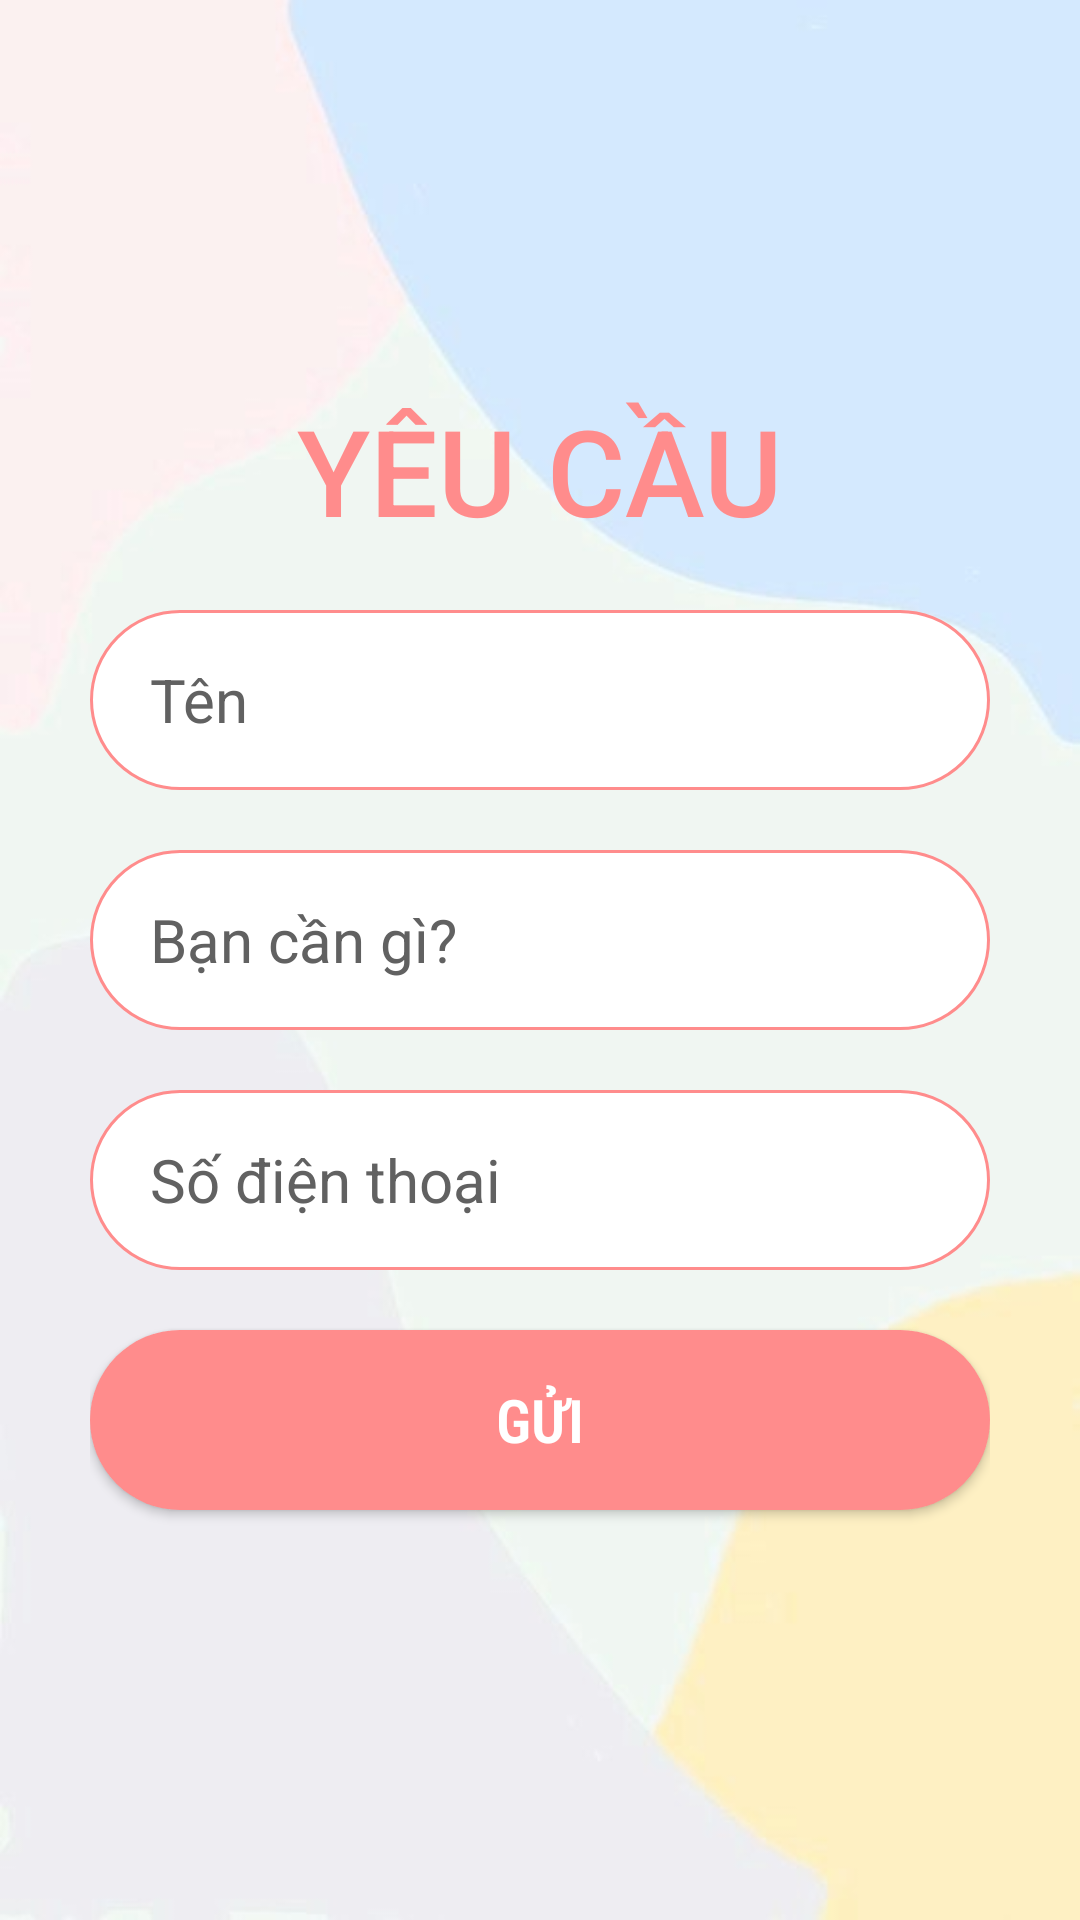

Write the Android layout XML for this screen, with the resource values it uses.
<!-- AndroidManifest.xml: application theme Theme.GhiChú -->
<!-- res/layout/activity_add.xml -->
<?xml version="1.0" encoding="utf-8"?>
<androidx.constraintlayout.widget.ConstraintLayout xmlns:android="http://schemas.android.com/apk/res/android"
    xmlns:app="http://schemas.android.com/apk/res-auto"
    xmlns:tools="http://schemas.android.com/tools"
    android:layout_width="match_parent"
    android:layout_height="match_parent"
    android:background="@drawable/nen"
    tools:context=".sqlite.AddActivity"
    android:padding="30dp">

    <TextView
        android:id="@+id/TvAdd"
        android:layout_width="match_parent"
        android:layout_height="wrap_content"
        android:text="YÊU CẦU"
        android:fontFamily="sans-serif-medium"
        android:textSize="40sp"
        android:textColor="#FF8C8C"
        android:layout_marginTop="100dp"
        app:layout_constraintLeft_toLeftOf="parent"
        app:layout_constraintRight_toRightOf="parent"
        app:layout_constraintTop_toTopOf="parent"
        android:gravity="center"/>

    <EditText
        android:id="@+id/title_input"
        android:layout_width="match_parent"
        android:layout_height="60dp"
        android:background="@drawable/bogoc"
        android:layout_marginTop="20dp"
        android:textColor="#000000"
        app:layout_constraintLeft_toLeftOf="parent"
        android:inputType="textPersonName"
        app:layout_constraintRight_toRightOf="parent"
        android:hint="Tên"
        android:ems="10"
        android:textColorHint="#616161"
        android:paddingLeft="20dp"
        android:textSize="20sp"
        app:layout_constraintTop_toBottomOf="@+id/TvAdd"/>

    <EditText
        android:id="@+id/author_input"
        android:layout_width="match_parent"
        android:layout_height="60dp"
        android:background="@drawable/bogoc"
        android:textColor="#000000"
        android:inputType="textPersonName"
        android:layout_marginTop="20dp"
        android:hint="Bạn cần gì?"
        android:textColorHint="#616161"
        android:paddingLeft="20dp"
        android:textSize="20sp"
        app:layout_constraintEnd_toEndOf="parent"
        app:layout_constraintStart_toStartOf="parent"
        app:layout_constraintTop_toBottomOf="@+id/title_input" />

    <EditText
        android:id="@+id/pages_input"
        android:layout_width="match_parent"
        android:layout_height="60dp"
        android:background="@drawable/bogoc"
        android:textColor="#000000"
        android:inputType="phone"
        android:layout_marginTop="20dp"
        android:hint="Số điện thoại"
        android:textColorHint="#616161"
        android:paddingLeft="20dp"
        android:textSize="20sp"
        app:layout_constraintEnd_toEndOf="parent"
        app:layout_constraintStart_toStartOf="parent"
        app:layout_constraintTop_toBottomOf="@+id/author_input" />

    <Button

        android:id="@+id/add_button"
        android:layout_width="match_parent"
        android:layout_height="60dp"
        android:textStyle="bold"
        android:text="gửi"
        android:fontFamily="sans-serif-condensed-light"
        android:background="@drawable/bogocbutton"
        app:backgroundTint="@null"
        android:textColor="#FFFFFF"
        android:textSize="20sp"
        android:layout_marginTop="20dp"
        app:layout_constraintTop_toBottomOf="@id/pages_input"
        app:layout_constraintLeft_toLeftOf="parent"/>
</androidx.constraintlayout.widget.ConstraintLayout>
<!-- resources referenced by this layout -->
<resources>
  <!-- drawable bogoc (drawable) -->
  <?xml version="1.0" encoding="utf-8"?>
  
  <selector xmlns:android="http://schemas.android.com/apk/res/android">
  
      <item>
          <shape android:shape="rectangle">
              <solid android:color="#FFFFFF"></solid>
              <corners android:radius="40dp"/>
  
              <stroke android:color="#FF8C8C"
                  android:width="1dp"></stroke>
          </shape>
      </item>
  
  </selector>
  <!-- drawable bogocbutton (drawable) -->
  <?xml version="1.0" encoding="utf-8"?>
  
  <selector xmlns:android="http://schemas.android.com/apk/res/android">
  
      <item>
          <shape android:shape="rectangle">
              <solid android:color="#FF8C8C"></solid>
              <corners android:radius="40dp"/>
  
  
  
  
  
  
  
          </shape>
      </item>
  
  </selector>
  <!-- drawable nen: jpg bitmap (drawable-mdpi, 13923 bytes) -->
  <style name="Theme.GhiChú" parent="Theme.MaterialComponents.DayNight.NoActionBar">
          
          <item name="colorPrimary">#246B69</item>
          <item name="colorPrimaryVariant">@color/purple_700</item>
          <item name="colorOnPrimary">@color/white</item>
          
          <item name="colorSecondary">@color/teal_200</item>
          <item name="colorSecondaryVariant">@color/teal_700</item>
          <item name="colorOnSecondary">@color/black</item>
          
          <item name="android:statusBarColor" tools:targetApi="l">@color/white</item>
          <item name="android:windowLightStatusBar" tools:targetApi="m">true</item>
          
  
      </style>
  <!-- not gathered from this repository: default colours our renderer supplied (Android Studio template values) -->
  <color name="purple_700">#FF3700B3</color>
  <color name="teal_200">#FF03DAC5</color>
  <color name="teal_700">#FF018786</color>
  <color name="black">#FF000000</color>
  <color name="white">#FFFFFFFF</color>
</resources>
